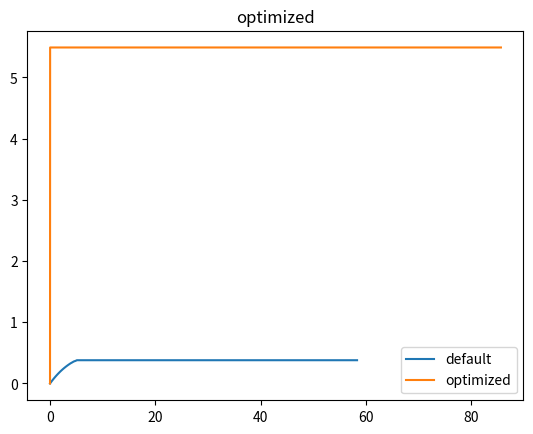

Reproduce this figure in Python.
"""
Created on Feb. 17, 2024
@author: Heng-Sheng Hanson Chang
"""

import numpy as np
from scipy.optimize import minimize
import matplotlib.pyplot as plt

gamma = 0.85
K_equivalent = 2.65

def get_spring_K(youngs_modulus, second_moment_of_area, length):
    return gamma * K_equivalent * youngs_modulus * second_moment_of_area / length

def spring_energy(spring_K, angle):
    return 0.5 * spring_K * (angle**2)

def direction(angle):
    return np.array([np.cos(angle), np.sin(angle)])

def position_translate(length, angle):
    return length * direction(angle)

def get_beam_length(length_1, length_2, theta_2):
    return length_1, length_2 / np.cos(theta_2)

def compute_positions(
        beam_length_1,
        beam_length_2,
        theta_2,
        angle_10,
        angle_12,
        angle_21,
        angle_23
    ):

    positions = np.zeros((2, 7))

    angle = np.pi / 2
    positions[:, 1] = positions[:, 0] + (
        position_translate(beam_length_1 * (1-gamma) / 2, angle)
    )
    
    angle = angle + angle_10
    positions[:, 2] = positions[:, 1] + (
        position_translate(beam_length_1 * gamma, angle)
    )
    
    angle = angle + angle_12
    positions[:, 3] = positions[:, 2] + (
        position_translate(beam_length_1 * (1-gamma) / 2, angle)
    )

    angle = angle - (np.pi/2 - theta_2)
    positions[:, 4] = positions[:, 3] + (
        position_translate(beam_length_2 * (1-gamma) / 2, angle)
    )

    angle = angle + angle_21
    positions[:, 5] = positions[:, 4] + (
        position_translate(beam_length_2 * gamma, angle)
    )

    angle = angle + angle_23
    positions[:, 6] = positions[:, 5] + (
        position_translate(beam_length_2 * (1-gamma) / 2, angle)
    )

    return positions

def compute_endpoint_position(
        beam_length_1,
        beam_length_2,
        theta_2,
        angle_10,
        angle_12,
        angle_21,
        angle_23
    ):
    
    positions = compute_positions(
        beam_length_1,
        beam_length_2,
        theta_2,
        angle_10,
        angle_12,
        angle_21,
        angle_23
    )

    return positions[:, -1]

class DecisionVariables:
    def __init__(self, decision_variables):
        self.angle_10 = decision_variables[0]
        self.angle_12 = decision_variables[1]
        self.angle_21 = decision_variables[2]
        self.angle_23 = decision_variables[3]
        self.displacement = decision_variables[4]

    def __str__(self):
        return (
            " angle_10: " + str(self.angle_10) +
            "\n angle_12: " + str(self.angle_12) +
            "\n angle_21: " + str(self.angle_21) +
            "\n angle_23: " + str(self.angle_23) +
            "\n displacement: " + str(self.displacement)
        )

def objective(
        decision_variables, 
        length_1, 
        length_2, 
        theta_2, 
        height_1, 
        height_2, 
        youngs_modulus, 
        thickness, 
        force
    ):
    second_moment_of_area_1 = thickness * (height_1**3)
    second_moment_of_area_2 = thickness * (height_2**3)
    beam_length_1, beam_length_2 = get_beam_length(
        length_1, length_2, theta_2
    )
    spring_K_1 = get_spring_K(youngs_modulus, second_moment_of_area_1, beam_length_1/2.)
    spring_K_2 = get_spring_K(youngs_modulus, second_moment_of_area_2, beam_length_2/2.)

    dv = DecisionVariables(decision_variables)

    return (
        spring_energy(spring_K_1, dv.angle_10) +
        spring_energy(spring_K_1, dv.angle_12) +
        spring_energy(spring_K_2, dv.angle_21) +
        spring_energy(spring_K_2, dv.angle_23) -
        force / 2. * dv.displacement
    )

def constraint(
        decision_variables, 
        length_1, 
        length_2, 
        theta_2, 
        height_1, 
        height_2, 
        youngs_modulus, 
        thickness, 
        force
    ):
    
    dv = DecisionVariables(decision_variables)

    beam_length_1, beam_length_2 = get_beam_length(
        length_1, length_2, theta_2
    )

    endpoint_position = compute_endpoint_position(
        beam_length_1,
        beam_length_2,
        theta_2,
        dv.angle_10,
        dv.angle_12,
        dv.angle_21,
        dv.angle_23
    )

    endpoint_initial_position = np.array(
        [length_2, length_1+length_2*np.tan(theta_2)]
    )

    endpoint_constraint = endpoint_position - (
        endpoint_initial_position + position_translate(dv.displacement, np.pi/2)
    )
    return endpoint_constraint    

class Parameters:
    def __init__(self,):
        self.length_1 = 25 * 1e-3
        self.length_2 = 80 * 1e-3
        self.theta_2 = 20 * np.pi / 180
        self.height_1 = 5 * 1e-3
        self.height_2 = 2 * 1e-3
        self.youngs_modulus = 2 * 1e6
        self.thickness = 5 * 1e-3
        self.force = 0.0

    def set_force(self, force):
        self.force = force

    def get(self,):
        return (
            self.length_1, 
            self.length_2, 
            self.theta_2, 
            self.height_1, 
            self.height_2, 
            self.youngs_modulus, 
            self.thickness, 
            self.force
        )


def run_force_length_relation(parameters):
    bounds = [
        (-np.pi, np.pi),
        (-np.pi, np.pi),
        (-np.pi, np.pi),
        (-np.pi, np.pi),
        (-1., 1.)
        ]
    initial_decision_variables = np.array([0., 0., 0., 0., 0.])
        
    forces = [0]
    displacements = [0]
    force = -0.01
    continue_flag = True
    while continue_flag:
        
        parameters.set_force(force)
        result = minimize(
            objective, 
            initial_decision_variables, 
            method='SLSQP', 
            args=parameters.get(), 
            bounds=bounds, 
            constraints={
                'type': 'eq', 
                'fun': constraint,
                'args': parameters.get()  
            },
            tol=1e-9
            )

        dv = DecisionVariables(result.x)
        initial_decision_variables = result.x.copy()
        displacement = dv.displacement

        # print(force, displacement)

        if np.abs(displacement)>(30*1e-3):
            if displacements[-1]>(29.5*1e-3):
                continue_flag = False
            new_force = (forces[-1] + force) / 2
            if np.abs(new_force-force) < 1e-6:
                displacements.append(displacement)
                forces.append(force)
                continue_flag = False
            force = new_force
            continue

        displacement_diff_ratio = np.abs(displacement-displacements[-1]) / 1e-3
        if displacement_diff_ratio > 1:
            new_force = (forces[-1] + force) / 2
            if np.abs(new_force-force) < 1e-6:
                displacements.append(displacement)
                forces.append(force)
                continue_flag = False
        else:
            displacements.append(displacement)
            forces.append(force)
            force -= 0.01
    return forces, displacements

def main():


    

    
    # plt.figure(1)
    # for length_1 in [25, 20, 15, 10, 5]:
    #     parameters = Parameters()
    #     parameters.length_1 = length_1 * 1e-3
    #     print("length_1", length_1)
    #     forces, displacements = run_force_length_relation(parameters)
    #     plt.plot(-np.array(displacements)*1e3, -np.array(forces), label=str(length_1))
    # plt.title('length_1 [mm]')
    # plt.legend()
    
    
    # plt.figure(2)
    # for theta_2 in [20, 25, 30]:
    #     parameters = Parameters()
    #     parameters.theta_2 = theta_2 * np.pi/180
    #     print("theta_2", theta_2)
    #     forces, displacements = run_force_length_relation(parameters)
    #     plt.plot(-np.array(displacements)*1e3, -np.array(forces), label=str(theta_2))
    # plt.title('theta_2 [deg]')
    # plt.legend()

    # plt.figure(3)
    # for height_1 in [5,6,7,8,9,10]:
    #     parameters = Parameters()
    #     parameters.height_1 = height_1 * 1e-3
    #     print("height_1", height_1)
    #     forces, displacements = run_force_length_relation(parameters)
    #     plt.plot(-np.array(displacements)*1e3, -np.array(forces), label=str(height_1))
    # plt.title('height_1 [mm]')
    # plt.legend()

    plt.figure(4)
    parameters = Parameters()
    print("default")
    forces, displacements = run_force_length_relation(parameters)
    plt.plot(-np.array(displacements)*1e3, -np.array(forces), label='default')

    parameters = Parameters()
    parameters.length_1 = 5 * 1e-3
    parameters.theta_2 = 30 * np.pi/180
    parameters.height_1 = 10 * 1e-3
    print("optimized")
    forces, displacements = run_force_length_relation(parameters)
    plt.plot(-np.array(displacements)*1e3, -np.array(forces), label='optimized')

    plt.title('optimized')
    plt.legend()

    plt.show() 






if __name__ == "__main__":
    main()